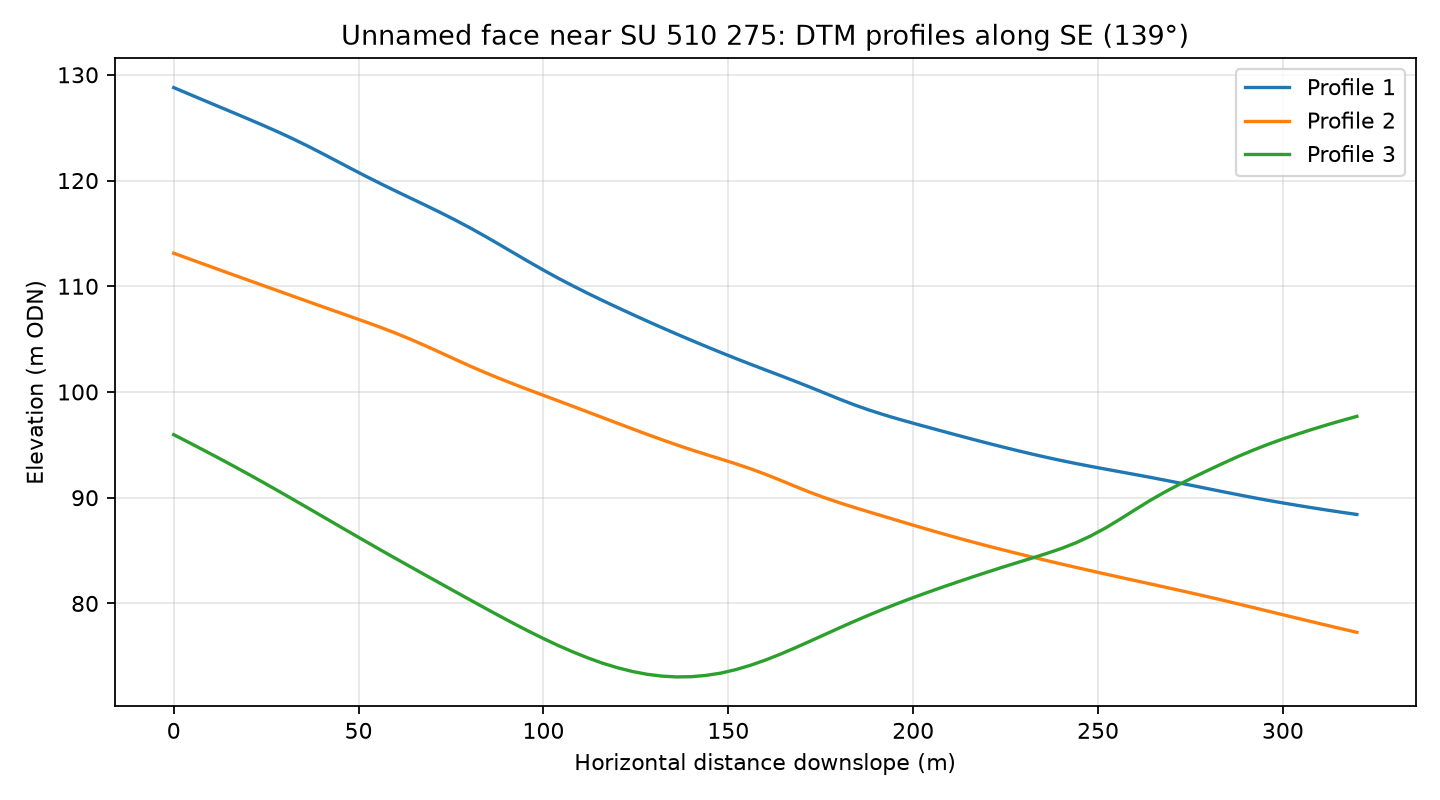

Values plotted in this chart, from the file beside it:
profile, distance_m, elevation_m
1, 0.0, 128.8
1, 4.0, 128.2
1, 8.0, 127.6
1, 12.0, 127
1, 16.0, 126.4
1, 20.0, 125.8
1, 24.0, 125.2
1, 28.0, 124.6
1, 32.0, 124
1, 36.0, 123.3
1, 40.0, 122.6
1, 44.0, 121.9
1, 48.0, 121.1
1, 52.0, 120.4
1, 56.0, 119.7
1, 60.0, 119
1, 64.0, 118.3
1, 68.0, 117.7
1, 72.0, 117
1, 76.0, 116.3
1, 80.0, 115.6
1, 84.0, 114.8
1, 88.0, 114
1, 92.0, 113.1
1, 96.0, 112.3
1, 100.0, 111.5
1, 104.0, 110.8
1, 108.0, 110
1, 112.0, 109.3
1, 116.0, 108.7
1, 120.0, 108
1, 124.0, 107.3
1, 128.0, 106.7
1, 132.0, 106.1
1, 136.0, 105.5
1, 140.0, 104.9
1, 144.0, 104.3
1, 148.0, 103.7
1, 152.0, 103.2
1, 156.0, 102.6
1, 160.0, 102.1
1, 164.0, 101.6
1, 168.0, 101
1, 172.0, 100.5
1, 176.0, 99.9
1, 180.0, 99.34
1, 184.0, 98.79
1, 188.0, 98.3
1, 192.0, 97.85
1, 196.0, 97.44
1, 200.0, 97.05
1, 204.0, 96.66
1, 208.0, 96.28
1, 212.0, 95.91
1, 216.0, 95.53
1, 220.0, 95.17
1, 224.0, 94.82
1, 228.0, 94.47
1, 232.0, 94.14
1, 236.0, 93.82
... 183 more rows
